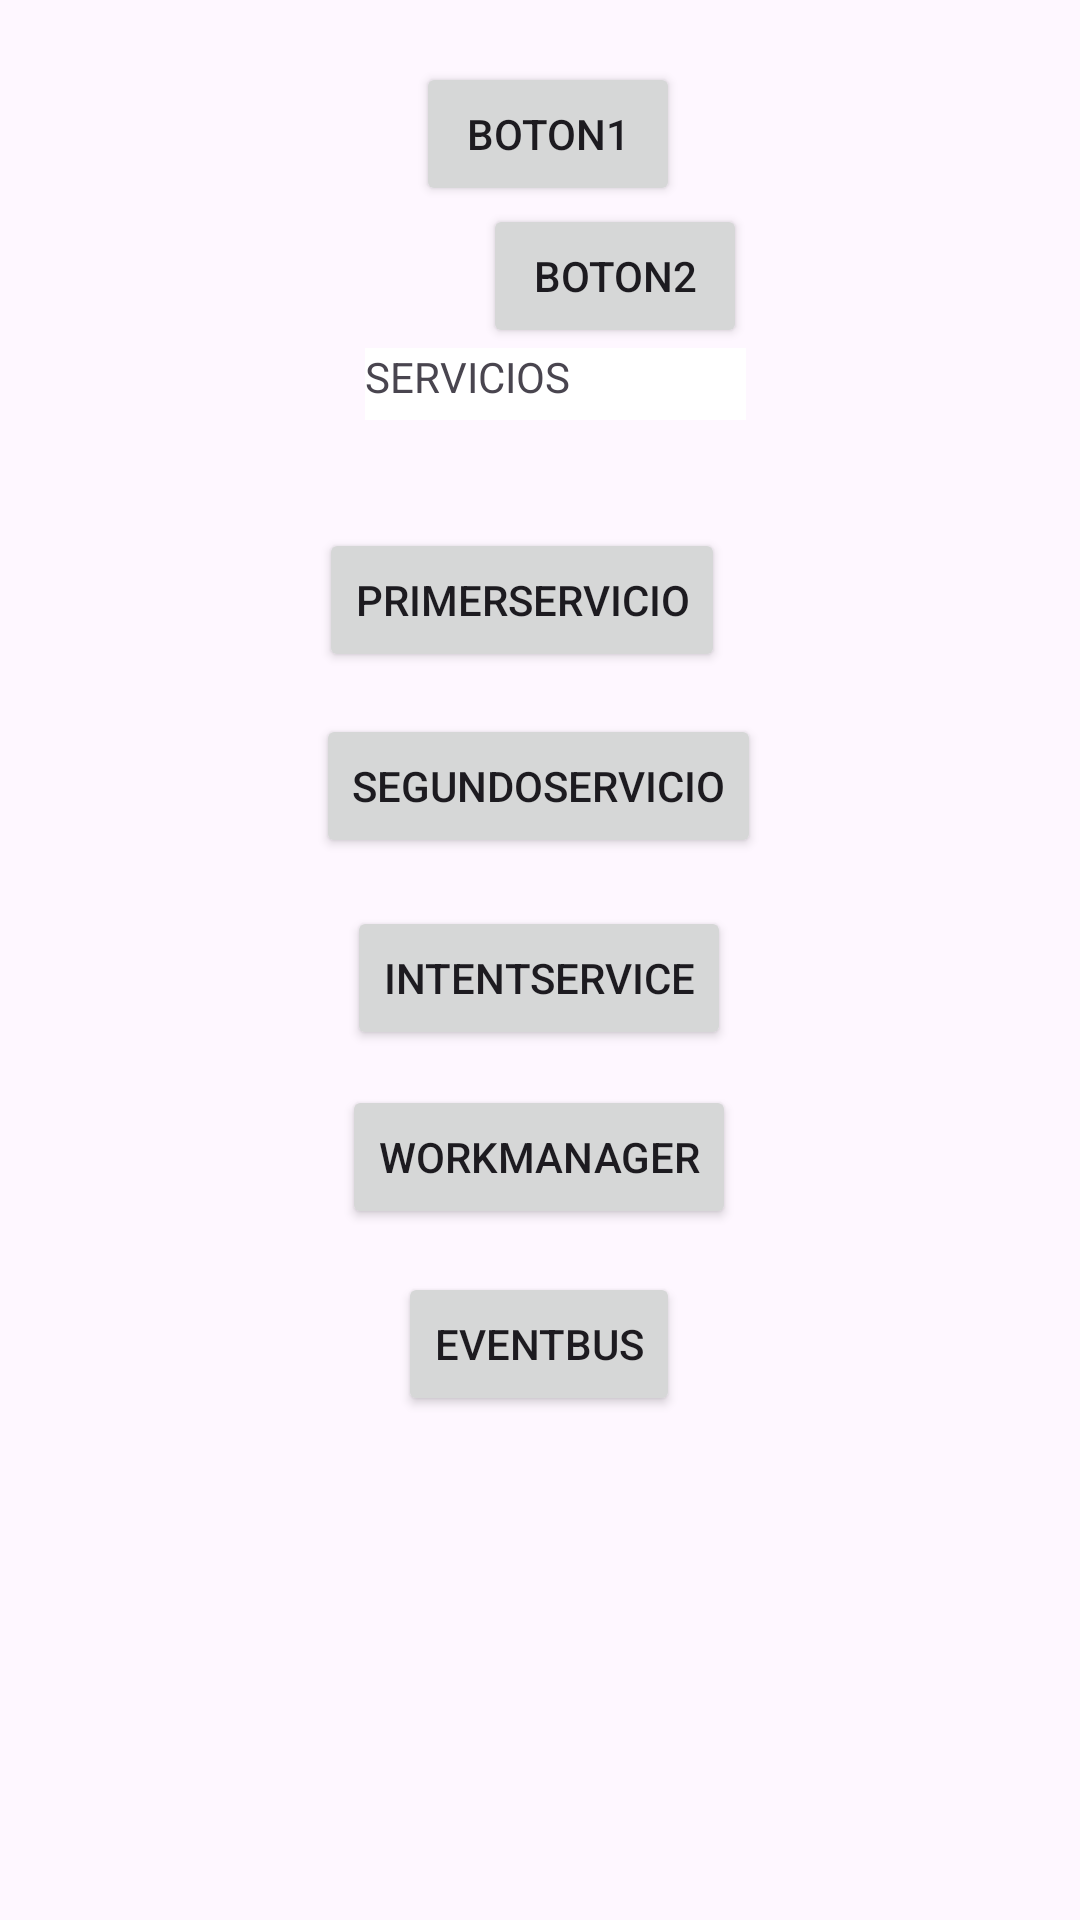

Here is an Android app screen rendered from its layout file. Give the layout XML and the strings, colors and styles it references.
<!-- AndroidManifest.xml: application theme Theme.Practica1_PMDM -->
<!-- res/layout/activity_servicios_primos.xml -->
<?xml version="1.0" encoding="utf-8"?>
<androidx.constraintlayout.widget.ConstraintLayout xmlns:android="http://schemas.android.com/apk/res/android"
    xmlns:app="http://schemas.android.com/apk/res-auto"
    xmlns:tools="http://schemas.android.com/tools"
    android:layout_width="match_parent"
    android:layout_height="match_parent"
    tools:context="Servicios.ServiciosActivity">

    <Button
        android:id="@+id/button"
        android:layout_width="wrap_content"
        android:layout_height="wrap_content"
        android:layout_marginStart="161dp"
        android:layout_marginTop="23dp"
        android:layout_marginEnd="156dp"
        android:text="Boton1"
        app:layout_constraintEnd_toEndOf="parent"
        app:layout_constraintStart_toStartOf="parent"
        app:layout_constraintTop_toBottomOf="@+id/textView3" />

    <Button
        android:id="@+id/button2"
        android:layout_width="wrap_content"
        android:layout_height="wrap_content"
        android:layout_marginStart="161dp"
        android:layout_marginEnd="156dp"
        android:layout_marginBottom="32dp"
        android:text="Boton2"
        app:layout_constraintBottom_toBottomOf="parent"
        app:layout_constraintEnd_toEndOf="parent"
        app:layout_constraintHorizontal_bias="0.0"
        app:layout_constraintStart_toStartOf="parent"
        app:layout_constraintTop_toBottomOf="@+id/button"
        app:layout_constraintVertical_bias="0.014" />

    <Button
        android:id="@+id/primoService"
        android:layout_width="wrap_content"
        android:layout_height="wrap_content"
        android:layout_marginStart="161dp"
        android:layout_marginTop="36dp"
        android:layout_marginEnd="151dp"
        android:layout_marginBottom="416dp"
        android:text="PrimerServicio"
        app:layout_constraintBottom_toBottomOf="parent"
        app:layout_constraintEnd_toEndOf="parent"
        app:layout_constraintHorizontal_bias="0.627"
        app:layout_constraintStart_toStartOf="parent"
        app:layout_constraintTop_toBottomOf="@+id/textView2" />

    <Button
        android:id="@+id/secondService"
        android:layout_width="wrap_content"
        android:layout_height="wrap_content"
        android:layout_marginStart="127dp"
        android:layout_marginEnd="128dp"
        android:layout_marginBottom="354dp"
        android:text="SegundoServicio"
        app:layout_constraintBottom_toBottomOf="parent"
        app:layout_constraintEnd_toEndOf="parent"
        app:layout_constraintStart_toStartOf="parent" />

    <Button
        android:id="@+id/intentService"
        android:layout_width="wrap_content"
        android:layout_height="wrap_content"
        android:layout_marginStart="139dp"
        android:layout_marginTop="16dp"
        android:layout_marginEnd="140dp"
        android:layout_marginBottom="290dp"
        android:text="IntentService"
        app:layout_constraintBottom_toBottomOf="parent"
        app:layout_constraintEnd_toEndOf="parent"
        app:layout_constraintStart_toStartOf="parent"
        app:layout_constraintTop_toBottomOf="@+id/secondService" />

    <Button
        android:id="@+id/workManager"
        android:layout_width="wrap_content"
        android:layout_height="wrap_content"
        android:layout_marginStart="136dp"
        android:layout_marginTop="11dp"
        android:layout_marginEnd="137dp"
        android:layout_marginBottom="230dp"
        android:text="WorkManager"
        app:layout_constraintBottom_toBottomOf="parent"
        app:layout_constraintEnd_toEndOf="parent"
        app:layout_constraintStart_toStartOf="parent"
        app:layout_constraintTop_toBottomOf="@+id/intentService" />

    <Button
        android:id="@+id/eventBus"
        android:layout_width="wrap_content"
        android:layout_height="wrap_content"
        android:layout_marginStart="151dp"
        android:layout_marginTop="14dp"
        android:layout_marginEnd="152dp"
        android:layout_marginBottom="168dp"
        android:text="EventBus"
        app:layout_constraintBottom_toBottomOf="parent"
        app:layout_constraintEnd_toEndOf="parent"
        app:layout_constraintStart_toStartOf="parent"
        app:layout_constraintTop_toBottomOf="@+id/workManager" />

    <TextView
        android:id="@+id/textView2"
        android:layout_width="127dp"
        android:layout_height="24dp"
        android:layout_marginStart="147dp"
        android:layout_marginEnd="137dp"
        android:autoText="false"
        android:background="#FFFFFF"
        android:backgroundTint="#FFFFFF"
        android:text="SERVICIOS"
        app:layout_constraintBottom_toTopOf="@+id/primoService"
        app:layout_constraintEnd_toEndOf="parent"
        app:layout_constraintStart_toStartOf="parent"
        app:layout_constraintTop_toBottomOf="@+id/button2"
        app:layout_constraintVertical_bias="0.5" />

    <TextView
        android:id="@+id/textView3"
        android:layout_width="127dp"
        android:layout_height="24dp"
        android:layout_marginStart="149dp"
        android:layout_marginTop="19dp"
        android:layout_marginEnd="135dp"
        android:layout_marginBottom="224dp"
        android:autoText="false"
        android:background="#FFFFFF"
        android:backgroundTint="#FFFFFF"
        android:text="ACTIVIDADES"
        app:layout_constraintBottom_toTopOf="@+id/primoService"
        app:layout_constraintEnd_toEndOf="parent"
        app:layout_constraintStart_toStartOf="parent"
        app:layout_constraintTop_toTopOf="parent" />

    <androidx.constraintlayout.widget.Guideline
        android:id="@+id/guideline"
        android:layout_width="wrap_content"
        android:layout_height="wrap_content"
        android:orientation="horizontal"
        app:layout_constraintGuide_begin="20dp" />
</androidx.constraintlayout.widget.ConstraintLayout>
<!-- resources referenced by this layout -->
<resources>
  <style name="Theme.Practica1_PMDM" parent="Base.Theme.Practica1_PMDM" />
  <style name="Base.Theme.Practica1_PMDM" parent="Theme.Material3.DayNight.NoActionBar">
          
          
      </style>
</resources>
